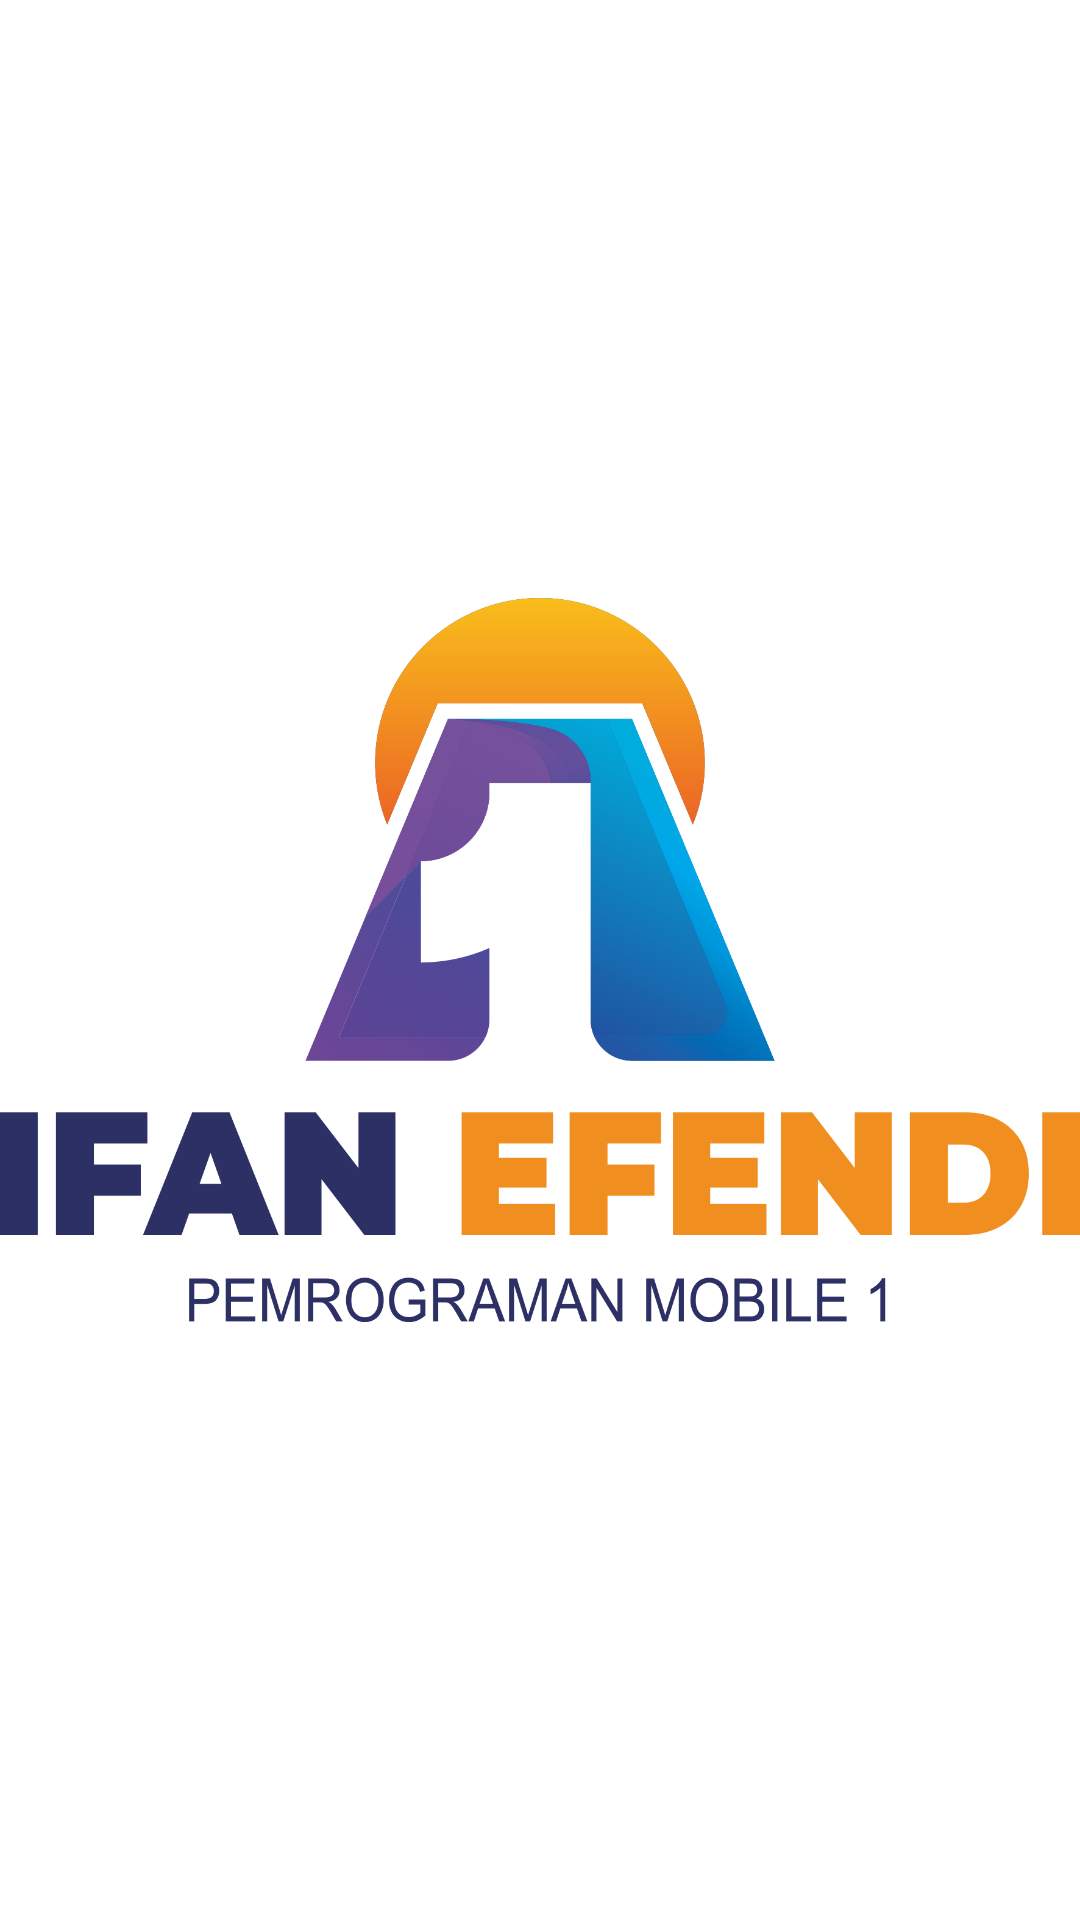

Android layout source for this screen:
<!-- AndroidManifest.xml: activity theme Theme.NewsApp.Splash -->
<!-- res/layout/activity_splash.xml -->
<?xml version="1.0" encoding="utf-8"?>
<androidx.constraintlayout.widget.ConstraintLayout xmlns:android="http://schemas.android.com/apk/res/android"
    xmlns:app="http://schemas.android.com/apk/res-auto"
    xmlns:tools="http://schemas.android.com/tools"
    android:id="@+id/lyt_splash"
    android:layout_width="match_parent"
    android:layout_height="match_parent"
    tools:context=".SplashActivity">

    <ImageView
        android:id="@+id/img_logo"
        android:layout_width="match_parent"
        android:layout_height="match_parent"
        android:contentDescription="@string/content_description"
        android:src="@drawable/splashscreen"
        app:layout_constraintBottom_toBottomOf="parent"
        app:layout_constraintLeft_toLeftOf="parent"
        app:layout_constraintRight_toRightOf="parent"
        app:layout_constraintTop_toTopOf="parent" />

</androidx.constraintlayout.widget.ConstraintLayout>
<!-- resources referenced by this layout -->
<resources>
  <!-- drawable splashscreen: png bitmap (drawable, 139964 bytes) -->
  <string name="content_description">none</string>
  <style name="Theme.NewsApp.Splash">
          <item name="android:windowBackground">@color/white</item>
          <item name="windowActionBar">false</item>
          <item name="windowNoTitle">true</item>
          <item name="android:windowIsTranslucent">true</item>
      </style>
  <color name="white">#FFFFFFFF</color>
</resources>
